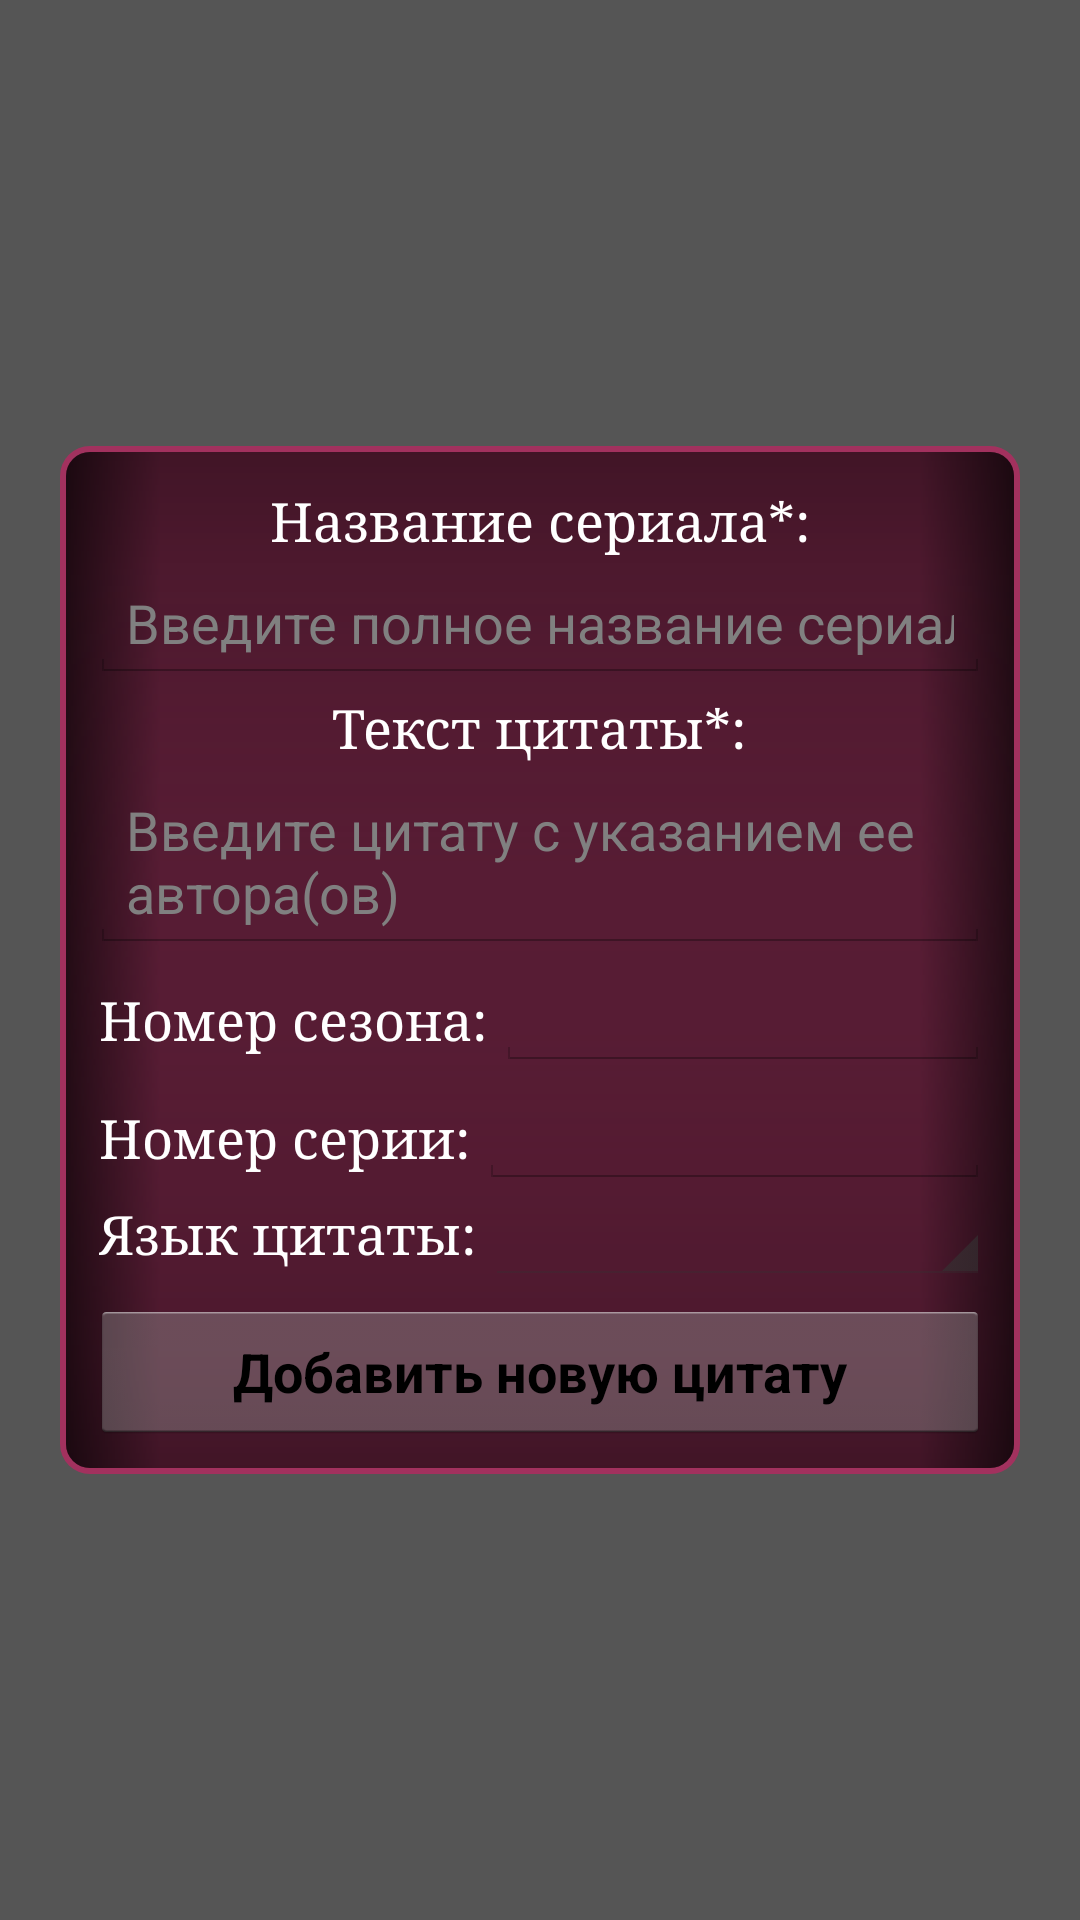

Reconstruct the res/layout file that produces this screen, plus the resources it refers to.
<!-- AndroidManifest.xml: application theme AppTheme -->
<!-- res/layout/new_quote_screen.xml -->
<?xml version="1.0" encoding="utf-8"?>
<FrameLayout xmlns:android="http://schemas.android.com/apk/res/android"
    android:layout_width="match_parent"
    android:layout_height="match_parent"
    android:background="#aa000000" >

    <LinearLayout
        android:id="@+id/NewQuoteScreen_contentLayout"
        android:layout_width="match_parent"
        android:layout_height="wrap_content"
        android:layout_gravity="center"
        android:layout_marginBottom="@dimen/m5"
        android:layout_marginLeft="@dimen/m20"
        android:layout_marginRight="@dimen/m20"
        android:layout_marginTop="@dimen/m5"
        android:background="@drawable/quote_border_pink"
        android:gravity="center_horizontal"
        android:orientation="vertical"
        android:padding="@dimen/m10" >

        <TextView
            style="@style/text_quotes"
            android:layout_width="wrap_content"
            android:layout_height="wrap_content"
            android:layout_margin="@dimen/m3"
            android:text="@string/user_quote_title"
            android:textAppearance="?android:attr/textAppearanceMedium"
            android:typeface="serif" />

        <EditText
            android:id="@+id/NewQuoteScreen_titleText"
            android:layout_width="match_parent"
            android:layout_height="wrap_content"
            android:ems="10"
            android:hint="@string/user_quote_title_hint"
            android:inputType="textPersonName" />

        <TextView
            style="@style/text_quotes"
            android:layout_width="wrap_content"
            android:layout_height="wrap_content"
            android:layout_margin="@dimen/m3"
            android:text="@string/user_quote_text"
            android:textAppearance="?android:attr/textAppearanceMedium"
            android:typeface="serif" />

        <EditText
            android:id="@+id/NewQuoteScreen_quoteText"
            android:layout_width="match_parent"
            android:layout_height="wrap_content"
            android:ems="10"
            android:hint="@string/user_quote_text_hint"
            android:inputType="textMultiLine" />

        <LinearLayout
            android:layout_width="match_parent"
            android:layout_height="wrap_content" >

            <TextView
                style="@style/text_quotes"
                android:layout_width="wrap_content"
                android:layout_height="wrap_content"
                android:layout_margin="@dimen/m3"
                android:text="@string/user_quote_season"
                android:textAppearance="?android:attr/textAppearanceMedium"
                android:typeface="serif" />

            <EditText
                android:id="@+id/NewQuoteScreen_seasonText"
                android:layout_width="wrap_content"
                android:layout_height="wrap_content"
                android:layout_weight="1"
                android:ems="10"
                android:inputType="number"
                android:maxLength="2" />
        </LinearLayout>

        <LinearLayout
            android:layout_width="match_parent"
            android:layout_height="wrap_content" >

            <TextView
                style="@style/text_quotes"
                android:layout_width="wrap_content"
                android:layout_height="wrap_content"
                android:layout_margin="@dimen/m3"
                android:text="@string/user_quote_episode"
                android:textAppearance="?android:attr/textAppearanceMedium"
                android:typeface="serif" />

            <EditText
                android:id="@+id/NewQuoteScreen_episodeText"
                android:layout_width="wrap_content"
                android:layout_height="wrap_content"
                android:layout_weight="1"
                android:ems="10"
                android:inputType="number"
                android:maxLength="2" />
        </LinearLayout>

        <LinearLayout
            android:layout_width="match_parent"
            android:layout_height="wrap_content" >

            <TextView
                style="@style/text_quotes"
                android:layout_width="wrap_content"
                android:layout_height="wrap_content"
                android:layout_margin="@dimen/m3"
                android:text="@string/user_quote_lang"
                android:textAppearance="?android:attr/textAppearanceMedium"
                android:typeface="serif" />

            <Spinner
                android:id="@+id/NewQuoteScreen_languageSpinner"
                android:layout_width="match_parent"
                android:layout_height="wrap_content" />

        </LinearLayout>

        <LinearLayout
            android:layout_width="match_parent"
            android:layout_height="wrap_content" >

            <Button
                android:id="@+id/NewQuoteScreen_addButton"
                android:layout_width="0dp"
                android:layout_height="wrap_content"
                android:layout_marginTop="5dp"
                android:layout_weight="1"
                android:text="@string/user_quote_add"
                android:textStyle="bold" />

        </LinearLayout>

    </LinearLayout>

</FrameLayout>
<!-- resources referenced by this layout -->
<resources>
  <dimen name="m10">10dp</dimen>
  <dimen name="m20">20dp</dimen>
  <dimen name="m3">3dp</dimen>
  <dimen name="m5">5dp</dimen>
  <!-- drawable quote_border_pink: vector/xml drawable (drawable, 2607 chars, omitted) -->
  <string name="user_quote_add">Добавить новую цитату</string>
  <string name="user_quote_episode">Номер серии:</string>
  <string name="user_quote_lang">Язык цитаты:</string>
  <string name="user_quote_season">Номер сезона:</string>
  <string name="user_quote_text">Текст цитаты*:</string>
  <string name="user_quote_text_hint">Введите цитату с указанием ее автора(ов)</string>
  <string name="user_quote_title">Название сериала*:</string>
  <string name="user_quote_title_hint">Введите полное название сериала</string>
  <style name="text_quotes">
          <item name="android:textAppearance">?android:attr/textAppearanceLarge</item>
          <item name="android:textColor">#ffffff</item>
          <item name="android:typeface">serif</item>
      </style>
  <style name="AppTheme" parent="AppBaseTheme">
          
      </style>
  <style name="AppBaseTheme" parent="android:Theme.Light">
          
      </style>
</resources>
